Run: headless pygame with SDL's dummy video driver; simulated clock (each Clock.tick advances the game by its frame time, no real sleeping); random seed 0; keys injected as events and as key.get_pressed() state; no mouse input.
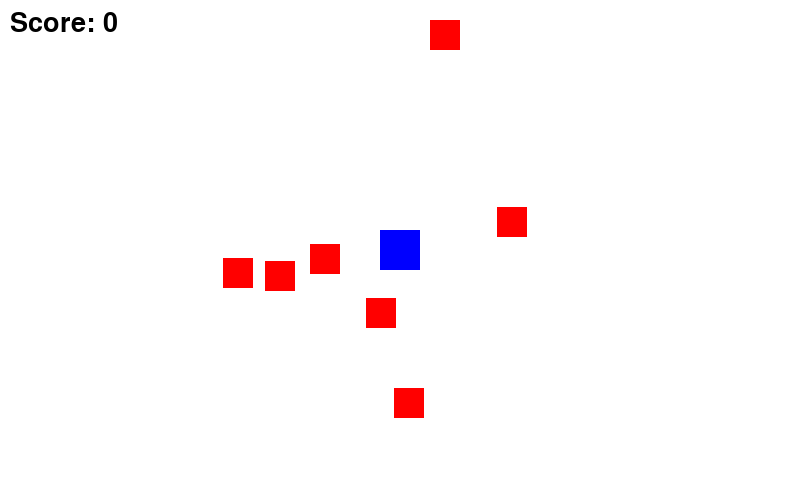
Frame 1 of 4 · flips 1–60 · no input
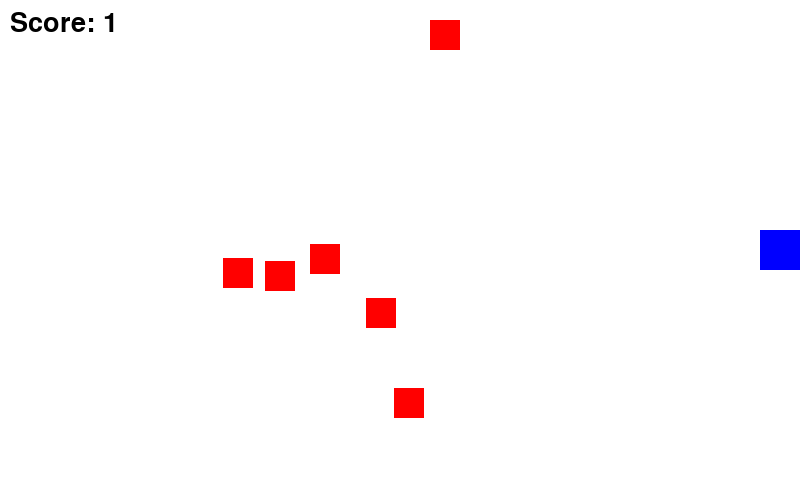
Frame 2 of 4 · flips 61–180 · tapped SPACE, RETURN · held RIGHT (→), D
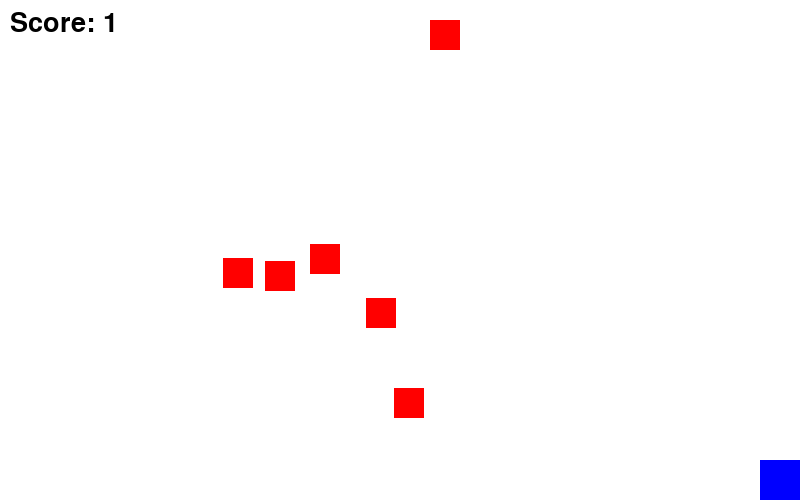
Frame 3 of 4 · flips 181–300 · held DOWN (↓), S
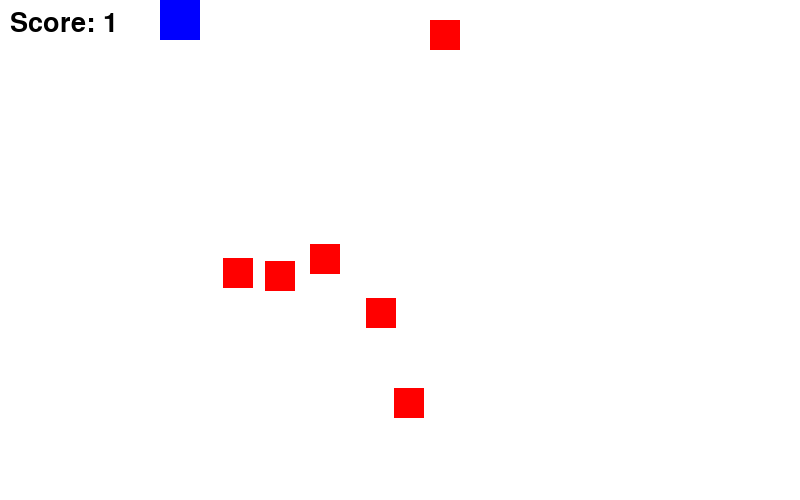
Frame 4 of 4 · flips 301–420 · held LEFT (←), A, UP (↑), W

The pygame program that drew these frames:

import pygame
import random
import math

pygame.init()

SCREEN_WIDTH = 800
SCREEN_HEIGHT = 500
screen = pygame.display.set_mode((SCREEN_WIDTH, SCREEN_HEIGHT))
pygame.display.set_caption("Sprite Collision Game")

# Colors
WHITE = (255, 255, 255)
BLUE = (0, 0, 255)
RED = (255, 0, 0)
BLACK = (0, 0, 0)

score = 0

class Player(pygame.sprite.Sprite):
    def __init__(self):
        super().__init__()
        self.image = pygame.Surface((40, 40))
        self.image.fill(BLUE)
        self.rect = self.image.get_rect()
        self.rect.center = (SCREEN_WIDTH // 2, SCREEN_HEIGHT // 2)
        self.speed = 5

    def update(self):
        keys = pygame.key.get_pressed()
        if keys[pygame.K_LEFT]:
            self.rect.x -= self.speed
        if keys[pygame.K_RIGHT]:
            self.rect.x += self.speed
        if keys[pygame.K_UP]:
            self.rect.y -= self.speed
        if keys[pygame.K_DOWN]:
            self.rect.y += self.speed

        if self.rect.left < 0:
            self.rect.left = 0
        if self.rect.right > SCREEN_WIDTH:
            self.rect.right = SCREEN_WIDTH

        if self.rect.top < 0:
            self.rect.top = 0
        if self.rect.bottom > SCREEN_HEIGHT:
            self.rect.bottom = SCREEN_HEIGHT

class Enemy(pygame.sprite.Sprite):
    def __init__(self):
        super().__init__()
        self.image = pygame.Surface((30, 30))
        self.image.fill(RED)
        self.rect = self.image.get_rect()
        self.rect.x = random.randint(0, SCREEN_WIDTH - self.rect.width)
        self.rect.y = random.randint(0, SCREEN_HEIGHT - self.rect.height)
all_sprites = pygame.sprite.Group()
enemies = pygame.sprite.Group()

player = Player()
all_sprites.add(player)

for i in range(7):
    enemy = Enemy()
    all_sprites.add(enemy)
    enemies.add(enemy)

clock = pygame.time.Clock()
font = pygame.font.Font(None, 40)

running = True
while running:
    for event in pygame.event.get():
        if event.type == pygame.QUIT:
            running = False
    all_sprites.update()

    for enemy in enemies:
        if player.rect.colliderect(enemy.rect):
            score += 1
            all_sprites.remove(enemy)
            enemies.remove(enemy) 

    screen.fill(WHITE)
    all_sprites.draw(screen)

    score_text = font.render(f"Score: {score}", True, BLACK)
    screen.blit(score_text, (10, 10))

    if score == 7:
        victory_message = font.render(f"You have won the game!", True, BLACK)
        screen.blit(victory_message, (50, 50))

    pygame.display.flip()
    clock.tick(60)
    
pygame.quit()
